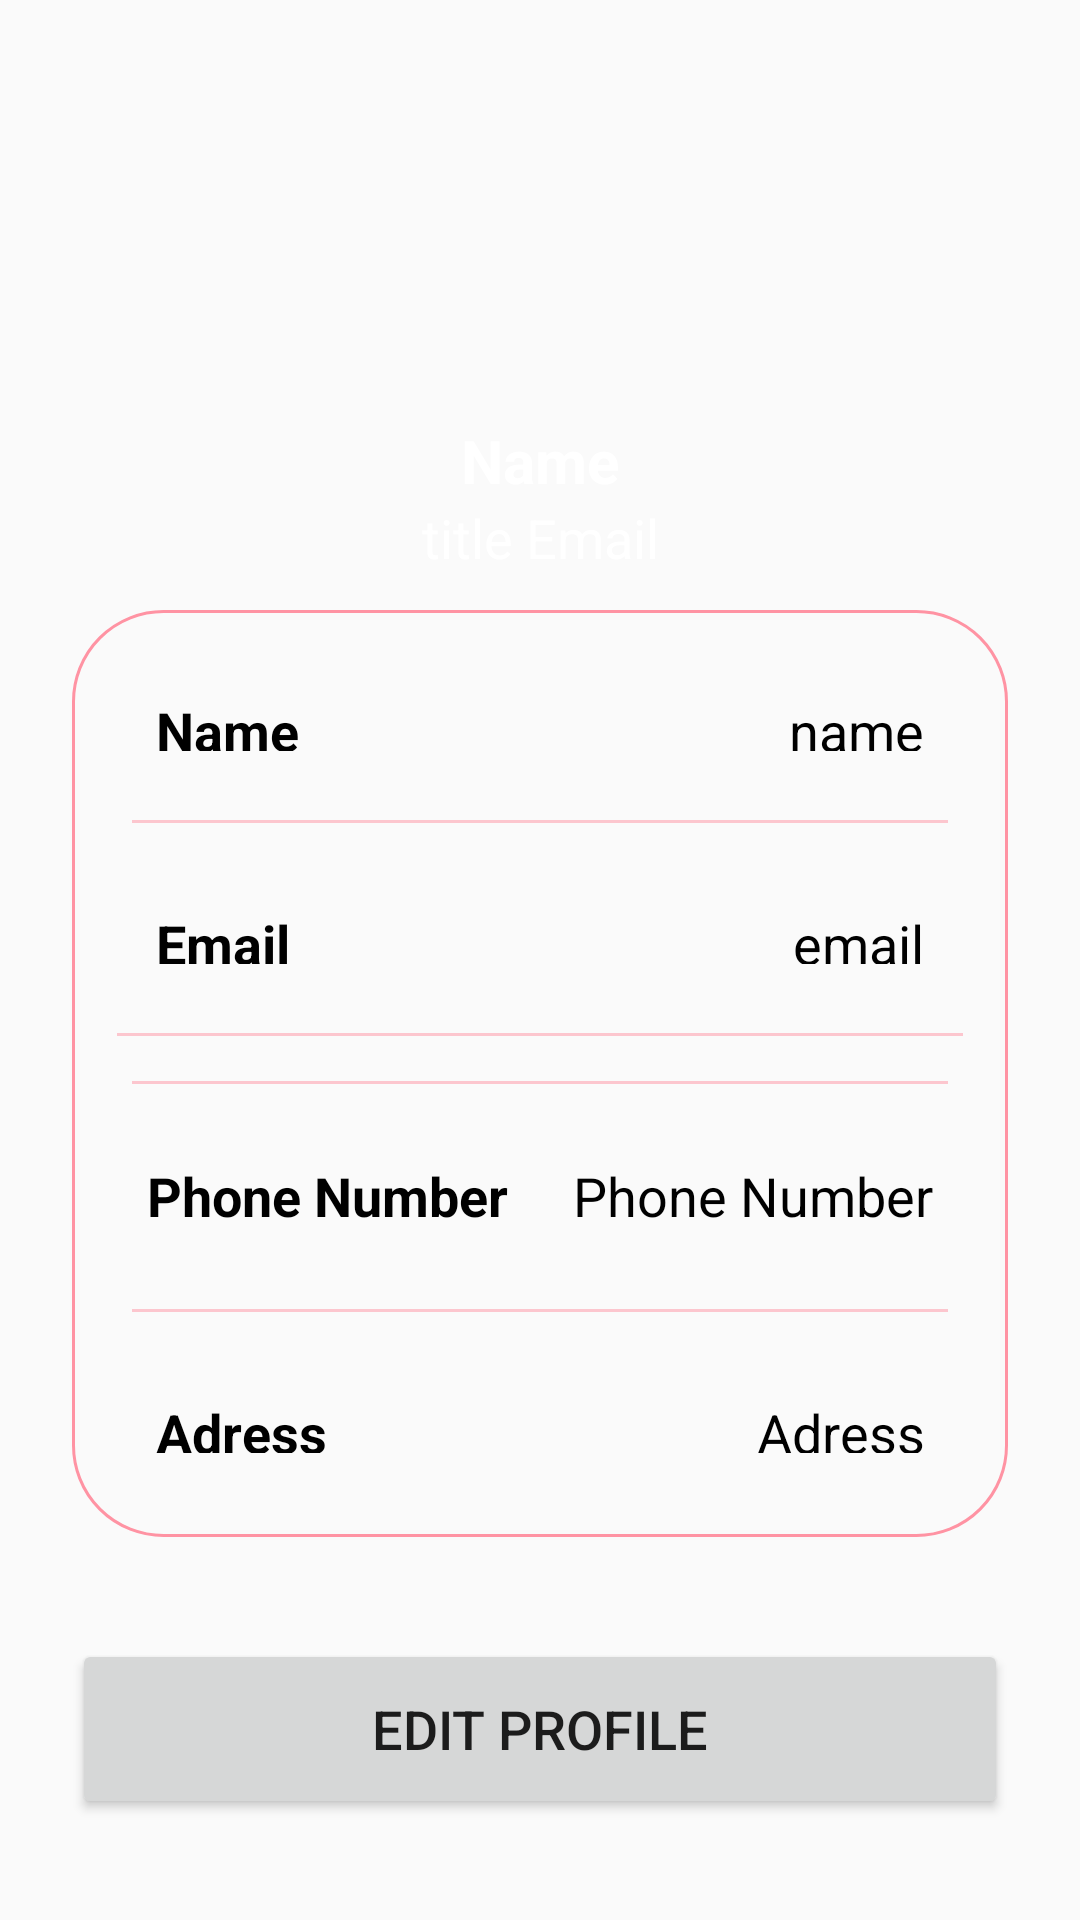

Layout XML and referenced resources for this Android screen:
<!-- AndroidManifest.xml: application theme Theme.FoodWar -->
<!-- res/layout/activity_profile.xml -->
<?xml version="1.0" encoding="utf-8"?>
<androidx.constraintlayout.widget.ConstraintLayout xmlns:android="http://schemas.android.com/apk/res/android"
    xmlns:app="http://schemas.android.com/apk/res-auto"
    xmlns:tools="http://schemas.android.com/tools"
    android:layout_width="match_parent"
    android:layout_height="match_parent"
    android:background="@drawable/bg"
    tools:context=".user_management.UserProfileMain">

    <ImageView
        android:id="@+id/profileImg"
        android:layout_width="100dp"
        android:layout_height="100dp"
        android:layout_marginTop="30dp"
        android:src="@drawable/avatardefaul"
        app:layout_constraintEnd_toEndOf="parent"
        app:layout_constraintStart_toStartOf="parent"
        app:layout_constraintTop_toTopOf="parent" />

    <TextView
        android:id="@+id/titleName"
        android:layout_width="wrap_content"
        android:layout_height="wrap_content"
        android:layout_marginTop="10dp"
        android:text="Name"
        android:textColor="@color/white"
        android:textSize="20sp"
        android:textStyle="bold"
        app:layout_constraintEnd_toEndOf="@id/profileImg"
        app:layout_constraintStart_toStartOf="@id/profileImg"
        app:layout_constraintTop_toBottomOf="@id/profileImg" />

    <TextView
        android:id="@+id/titleEmail"
        android:layout_width="wrap_content"
        android:layout_height="wrap_content"
        android:text="title Email"
        android:textColor="@color/white"
        android:textSize="18sp"
        app:layout_constraintEnd_toEndOf="@id/titleName"
        app:layout_constraintStart_toStartOf="@id/titleName"
        app:layout_constraintTop_toBottomOf="@id/titleName" />

    <LinearLayout
        android:id="@+id/linearLayout"
        android:layout_width="match_parent"
        android:layout_height="wrap_content"
        android:layout_marginStart="24dp"
        android:layout_marginTop="12dp"
        android:layout_marginEnd="24dp"
        android:background="@drawable/main_border"
        android:orientation="vertical"
        android:padding="10dp"
        app:layout_constraintEnd_toEndOf="parent"
        app:layout_constraintHorizontal_bias="0.0"
        app:layout_constraintStart_toStartOf="parent"
        app:layout_constraintTop_toBottomOf="@id/titleEmail">

        <LinearLayout
            android:layout_width="match_parent"
            android:layout_height="wrap_content"
            android:orientation="horizontal" />

        <LinearLayout
            android:layout_width="match_parent"
            android:layout_height="35sp"
            android:layout_marginLeft="10dp"
            android:layout_marginTop="10dp"
            android:layout_marginRight="10dp"
            android:layout_marginBottom="5dp"
            android:orientation="horizontal"
            android:padding="8dp">

            <TextView
                android:id="@+id/name"
                android:layout_width="wrap_content"
                android:layout_height="wrap_content"
                android:layout_weight="1"
                android:text="Name"
                android:textColor="@color/black"
                android:textSize="18sp"
                android:textStyle="bold" />

            <TextView
                android:id="@+id/profileName"
                android:layout_width="wrap_content"
                android:layout_height="wrap_content"
                android:layout_weight="1"
                android:text="name"
                android:textAlignment="viewEnd"
                android:textColor="@color/black"
                android:textSize="18sp" />

        </LinearLayout>

        <androidx.appcompat.widget.AppCompatImageView
            android:layout_width="match_parent"
            android:layout_height="1dp"
            android:layout_margin="10dp"
            android:alpha="0.5"
            android:background="@color/main" />

        <LinearLayout
            android:layout_width="match_parent"
            android:layout_height="35sp"
            android:layout_margin="10dp"
            android:orientation="horizontal"
            android:padding="8dp">

            <TextView
                android:id="@+id/email"
                android:layout_width="wrap_content"
                android:layout_height="wrap_content"
                android:layout_weight="1"
                android:text="Email"
                android:textColor="@color/black"
                android:textSize="18sp"
                android:textStyle="bold" />

            <TextView
                android:id="@+id/profileEmail"
                android:layout_width="wrap_content"
                android:layout_height="wrap_content"
                android:layout_weight="1"
                android:text="email"
                android:textAlignment="viewEnd"
                android:textColor="@color/black"
                android:textSize="18sp" />

        </LinearLayout>

        <androidx.appcompat.widget.AppCompatImageView
            android:layout_width="match_parent"
            android:layout_height="1dp"
            android:layout_margin="5dp"
            android:alpha="0.5"
            android:background="@color/main" />

        <androidx.appcompat.widget.AppCompatImageView
            android:layout_width="match_parent"
            android:layout_height="1dp"
            android:layout_margin="10dp"
            android:alpha="0.5"
            android:background="@color/main" />

        <LinearLayout
            android:layout_width="match_parent"
            android:layout_height="35sp"
            android:layout_margin="10dp"
            android:orientation="horizontal"
            android:padding="5dp">

            <TextView
                android:id="@+id/phone"
                android:layout_width="wrap_content"
                android:layout_height="20sp"
                android:layout_weight="1"
                android:text="Phone Number"
                android:textColor="@color/black"
                android:textSize="18sp"
                android:textStyle="bold" />

            <TextView
                android:id="@+id/phoneProfile"
                android:layout_width="wrap_content"
                android:layout_height="wrap_content"
                android:layout_weight="1"
                android:text="Phone Number"
                android:textAlignment="viewEnd"
                android:textColor="@color/black"
                android:textSize="18sp" />

        </LinearLayout>

        <androidx.appcompat.widget.AppCompatImageView
            android:layout_width="match_parent"
            android:layout_height="1dp"
            android:layout_margin="10dp"
            android:alpha="0.5"
            android:background="@color/main" />

        <LinearLayout
            android:layout_width="match_parent"
            android:layout_height="35sp"
            android:layout_margin="10dp"
            android:orientation="horizontal"
            android:padding="8dp">

            <TextView
                android:id="@+id/adress"
                android:layout_width="wrap_content"
                android:layout_height="wrap_content"
                android:layout_weight="1"
                android:text="Adress"
                android:textColor="@color/black"
                android:textSize="18sp"
                android:textStyle="bold" />

            <TextView
                android:id="@+id/adressProfile"
                android:layout_width="wrap_content"
                android:layout_height="wrap_content"
                android:layout_weight="1"
                android:text="Adress"
                android:textAlignment="viewEnd"
                android:textColor="@color/black"
                android:textSize="18sp" />

        </LinearLayout>

    </LinearLayout>

    <Button
        android:id="@+id/editButton"
        android:layout_width="0dp"
        android:layout_height="60dp"
        android:gravity="center"
        android:text="Edit Profile"
        android:textSize="18sp"
        app:cornerRadius="20dp"
        app:layout_constraintBottom_toBottomOf="parent"
        app:layout_constraintEnd_toEndOf="@id/linearLayout"
        app:layout_constraintStart_toStartOf="@id/linearLayout"
        app:layout_constraintTop_toBottomOf="@id/linearLayout" />

</androidx.constraintlayout.widget.ConstraintLayout>
<!-- resources referenced by this layout -->
<resources>
  <color name="black">#FF000000</color>
  <color name="main">#ff93a3</color>
  <color name="white">#FFFFFFFF</color>
  <!-- drawable main_border (drawable) -->
  <?xml version="1.0" encoding="utf-8"?>
  <shape xmlns:android="http://schemas.android.com/apk/res/android"
      android:shape="rectangle">
  
      <stroke
          android:width="1dp"
          android:color="@color/main"/>
      <corners
          android:radius="30dp"/>
  
  </shape>
  <style name="Theme.FoodWar" parent="Theme.AppCompat.Light.NoActionBar">
          
          <item name="windowActionBar">false</item>
          <item name="colorPrimary">@color/purple_500</item>
          <item name="colorPrimaryVariant">@color/purple_700</item>
          <item name="colorOnPrimary">@color/white</item>
          
          <item name="colorSecondary">@color/teal_200</item>
          <item name="colorSecondaryVariant">@color/teal_700</item>
          <item name="colorOnSecondary">@color/black</item>
          
          <item name="android:statusBarColor">?attr/colorPrimaryVariant</item>
          
      </style>
  <color name="purple_500">#FF6200EE</color>
  <color name="purple_700">#FF3700B3</color>
  <color name="teal_200">#FF03DAC5</color>
  <color name="teal_700">#FF018786</color>
</resources>
